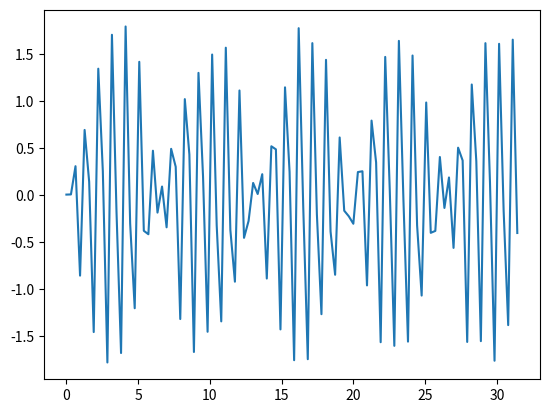

Reproduce this figure in Python.
import numpy as np
import matplotlib.pyplot as plt
import scipy as sp

x = np.linspace(0, 10*np.pi, 100)
y = np.sin(2*np.pi*x) + np.sin(4*np.pi*x) + 0.1*np.random.randn(len(x))
plt.plot(x, y)
plt.show()